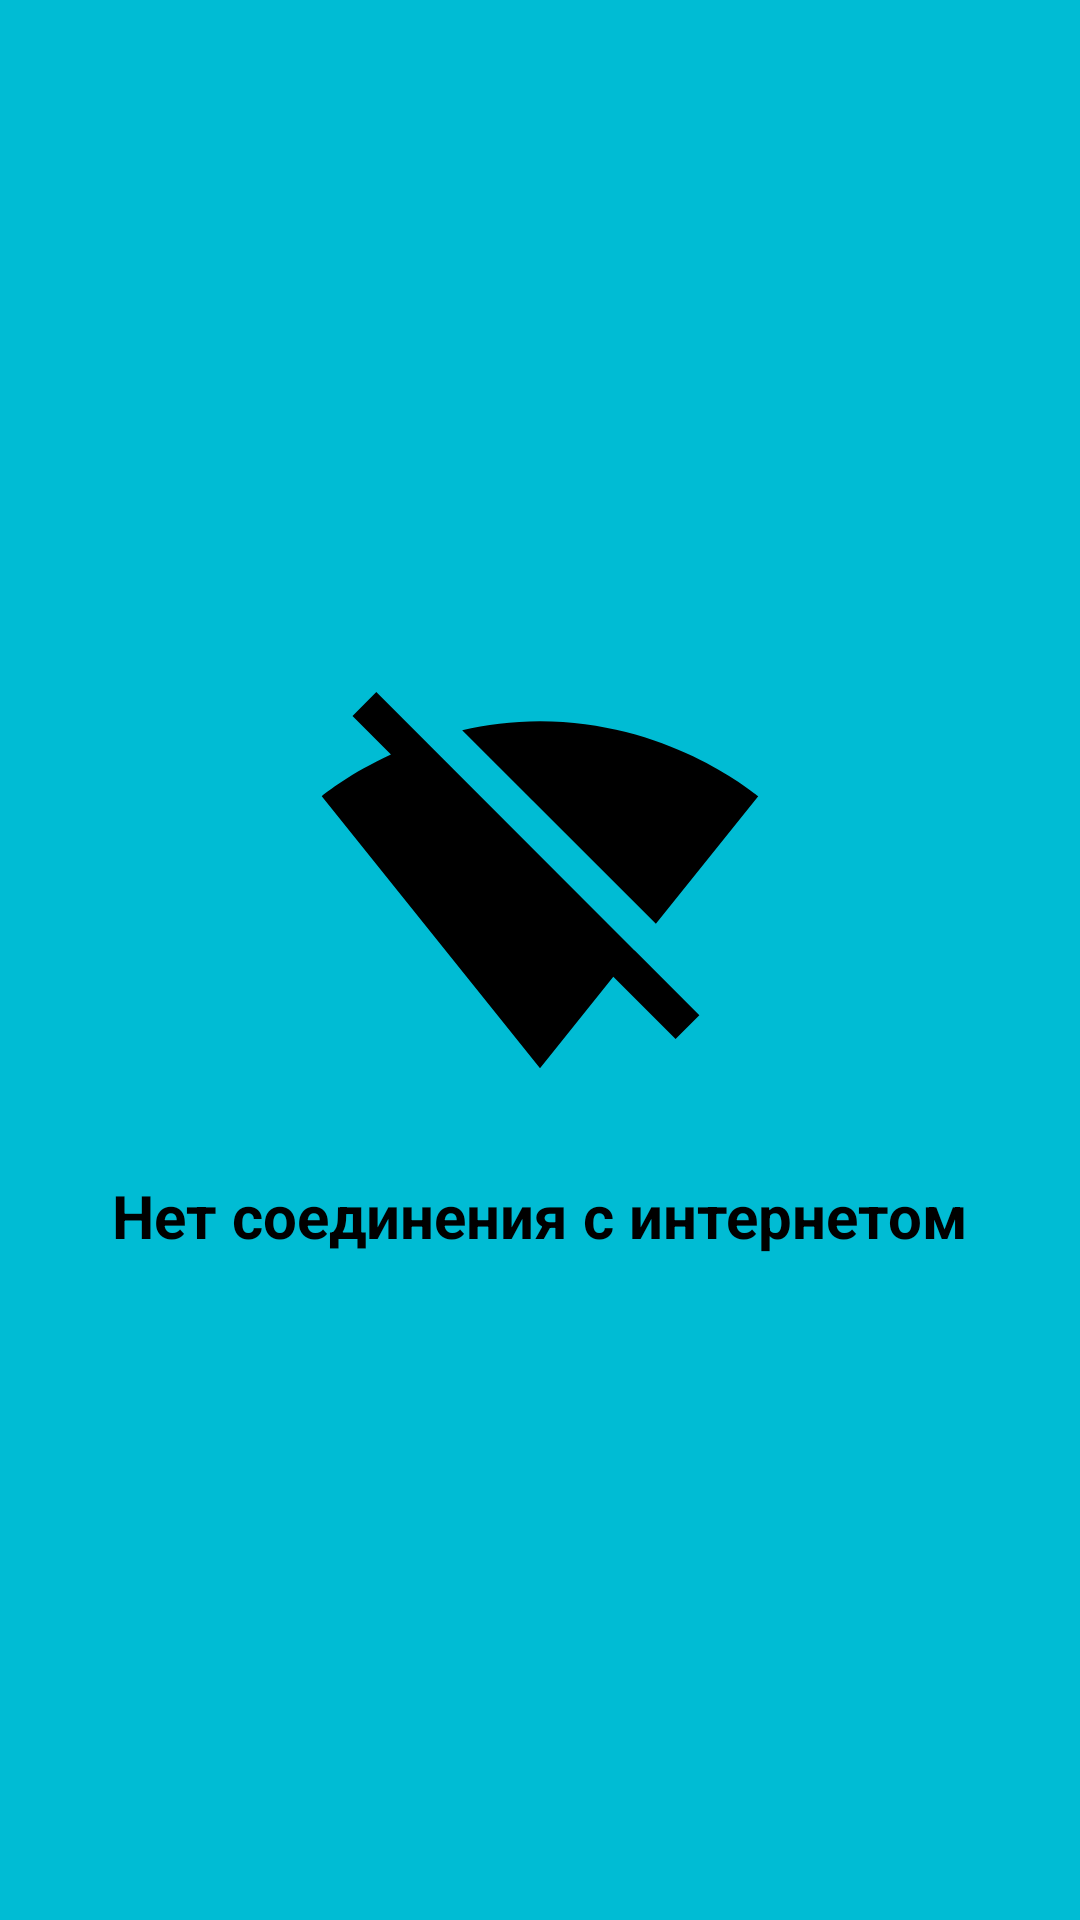

Produce the Android XML layout that renders to this screen, including the resource entries it uses.
<!-- AndroidManifest.xml: application theme Theme.MyWeatherApp -->
<!-- res/layout/fragment_no_internet.xml -->
<?xml version="1.0" encoding="utf-8"?>
<androidx.constraintlayout.widget.ConstraintLayout xmlns:android="http://schemas.android.com/apk/res/android"
    xmlns:tools="http://schemas.android.com/tools"
    android:layout_width="match_parent"
    android:layout_height="match_parent"
    xmlns:app="http://schemas.android.com/apk/res-auto"
    android:background="@color/main"
    tools:context=".presentation.noInternet.NoInternetFragment">

    <LinearLayout
        android:layout_width="wrap_content"
        android:layout_height="wrap_content"
        android:orientation="vertical"
        android:gravity="center"
        app:layout_constraintTop_toTopOf="parent"
        app:layout_constraintBottom_toBottomOf="parent"
        app:layout_constraintStart_toStartOf="parent"
        app:layout_constraintEnd_toEndOf="parent"
        tools:ignore="UseCompoundDrawables">

        <ImageView
            android:layout_width="150dp"
            android:layout_height="150dp"
            android:id="@+id/imageViewInternet"
            android:contentDescription="@string/no_internet_connection"
            android:src="@drawable/ic_no_internet"/>

        <TextView
            android:layout_width="wrap_content"
            android:layout_height="wrap_content"
            android:text="@string/no_internet_connection_text"
            android:layout_marginTop="20dp"
            android:textColor="@color/black"
            android:textSize="20sp"
            android:textStyle="bold"/>

    </LinearLayout>
    
</androidx.constraintlayout.widget.ConstraintLayout>
<!-- resources referenced by this layout -->
<resources>
  <color name="black">#FF000000</color>
  <color name="main">#00BCD4</color>
  <!-- drawable ic_no_internet (drawable) -->
  <vector xmlns:android="http://schemas.android.com/apk/res/android" android:height="48dp" android:tint="#000000" android:viewportHeight="24" android:viewportWidth="24" android:width="48dp">
        
      <path android:fillColor="@android:color/white" android:pathData="M23.64,7c-0.45,-0.34 -4.93,-4 -11.64,-4 -1.5,0 -2.89,0.19 -4.15,0.48L18.18,13.8 23.64,7zM17.04,15.22L3.27,1.44 2,2.72l2.05,2.06C1.91,5.76 0.59,6.82 0.36,7l11.63,14.49 0.01,0.01 0.01,-0.01 3.9,-4.86 3.32,3.32 1.27,-1.27 -3.46,-3.46z"/>
      
  </vector>
  <string name="no_internet_connection">No Internet Connection</string>
  <string name="no_internet_connection_text">Нет соединения с интернетом</string>
  <style name="Theme.MyWeatherApp" parent="Base.Theme.MyWeatherApp" />
  <style name="Base.Theme.MyWeatherApp" parent="Theme.Material3.DayNight">
          
           <item name="colorPrimary">@color/main</item>
          <item name="titleTextColor">@color/white</item>
      </style>
  <color name="white">#FFFFFFFF</color>
</resources>
